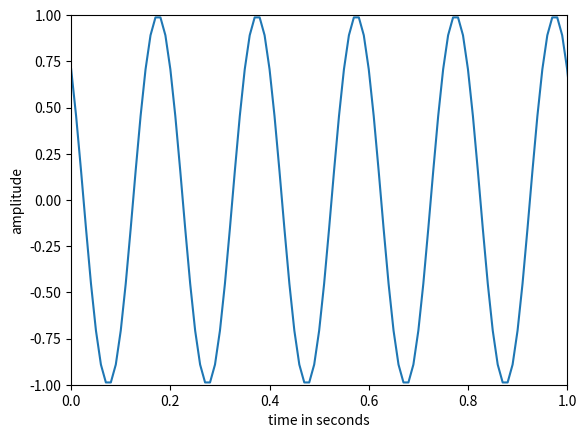

Generate this figure with matplotlib:

'''
SciPy libs
'''
import numpy as np
import scipy as sp

import random

'''
Pandas Library
-----------------
pandas is a library providing high performance  data stractures and data analysis tools
load data from various sources CSV, database, excel etc....)
'''
import pandas


'''
PyPlotLib  library
-------------------
the library for plots

'''
import matplotlib.pyplot as plt


print ('Hello, world!')

#%%
'''
make Complex signal continues SINE
http://www.mrcolson.com/2015/12/24/Making-Sinusoids-with-Python.html


'''

# signal freq [Hz]
f = 5
# Amplitude
A = 1
# Number of samples
N = 1024
# sample Freq [Hz]
fs = 4000

## Just a sin vs time
t = np.arange(0,20,.01)
phi = np.pi/4
x = A*np.cos(2*np.pi*f*t + phi)
plt.plot(t,x)
plt.axis([0,1,-1,1])
plt.xlabel('time in seconds')
plt.ylabel('amplitude')
plt.show()

